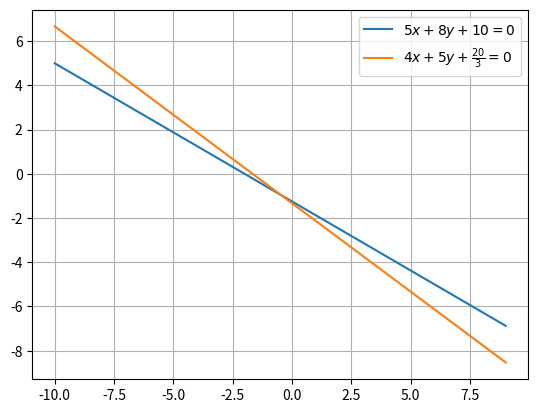

Source code (Python):
import numpy as np
import matplotlib.pyplot as plt

x = np.arange(-10,10,1)

y1 = ( -5*x - 10 ) / 8
y2 = ( -4*x - 20/3) / 5

plt.plot(x,y1,label=r'$5x+8y+10 = 0$')
plt.plot(x,y2,label=r'$4x+5y+\frac{20}{3} = 0$')

plt.grid(True)
plt.legend()

plt.show()